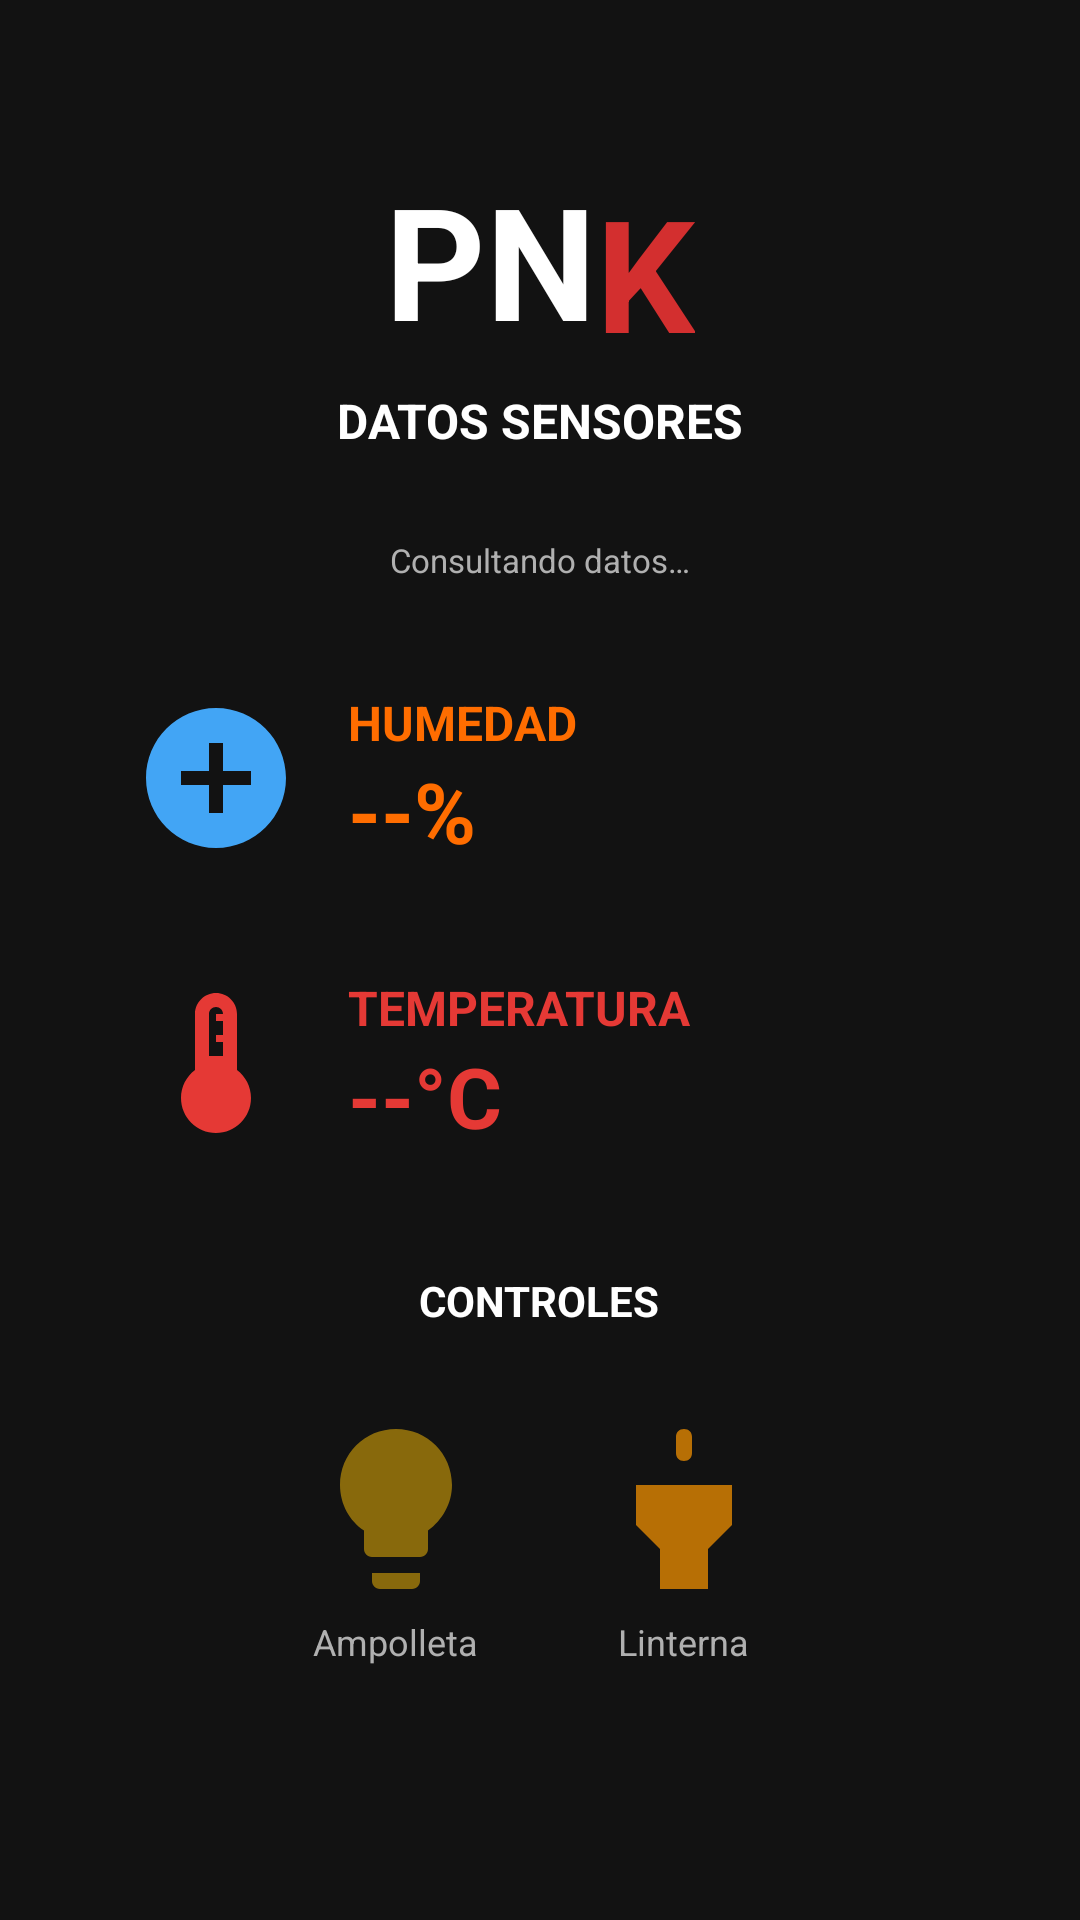

Reconstruct the res/layout file that produces this screen, plus the resources it refers to.
<!-- AndroidManifest.xml: application theme Theme.PNK -->
<!-- res/layout/activity_sensores.xml -->
<?xml version="1.0" encoding="utf-8"?>
<ScrollView xmlns:android="http://schemas.android.com/apk/res/android"
    xmlns:app="http://schemas.android.com/apk/res-auto"
    android:layout_width="match_parent"
    android:layout_height="match_parent"
    android:background="@color/dark_background"
    android:fillViewport="true">

    <LinearLayout
        android:id="@+id/sensoresRoot"
        android:layout_width="match_parent"
        android:layout_height="wrap_content"
        android:gravity="center_horizontal"
        android:orientation="vertical"
        android:padding="32dp">

        
        <LinearLayout
            android:layout_width="wrap_content"
            android:layout_height="wrap_content"
            android:orientation="horizontal"
            android:layout_gravity="center_horizontal"
            android:layout_marginTop="20dp">

            <TextView
                android:layout_width="wrap_content"
                android:layout_height="wrap_content"
                android:text="PN"
                android:textColor="@color/text_primary"
                android:textSize="52sp"
                android:textStyle="bold" />

            <TextView
                android:layout_width="wrap_content"
                android:layout_height="wrap_content"
                android:layout_marginTop="4dp"
                android:text="K"
                android:textColor="@color/red_primary"
                android:textSize="52sp"
                android:textStyle="bold" />
        </LinearLayout>

        <TextView
            android:layout_width="wrap_content"
            android:layout_height="wrap_content"
            android:layout_marginTop="4dp"
            android:text="@string/datos_sensores"
            android:textColor="@color/text_primary"
            android:textSize="16sp"
            android:textStyle="bold" />

        
        <TextView
            android:id="@+id/tvFechaHoraSensor"
            android:layout_width="wrap_content"
            android:layout_height="wrap_content"
            android:layout_marginTop="8dp"
            android:text=""
            android:textColor="@color/text_secondary"
            android:textSize="12sp" />

        
        <TextView
            android:id="@+id/tvEstadoConexion"
            android:layout_width="wrap_content"
            android:layout_height="wrap_content"
            android:layout_marginTop="4dp"
            android:text="@string/consultando_datos"
            android:textColor="@color/text_secondary"
            android:textSize="11sp" />

        
        <LinearLayout
            android:layout_width="match_parent"
            android:layout_height="wrap_content"
            android:layout_marginTop="24dp"
            android:gravity="center_vertical"
            android:orientation="horizontal"
            android:padding="12dp">

            <ImageView
                android:id="@+id/imgHumedad"
                android:layout_width="56dp"
                android:layout_height="56dp"
                android:contentDescription="@string/humedad"
                android:src="@drawable/ic_humidity" />

            <LinearLayout
                android:layout_width="wrap_content"
                android:layout_height="wrap_content"
                android:layout_marginStart="16dp"
                android:orientation="vertical">

                <TextView
                    android:layout_width="wrap_content"
                    android:layout_height="wrap_content"
                    android:text="@string/humedad"
                    android:textColor="@color/humidity_orange"
                    android:textSize="16sp"
                    android:textStyle="bold" />

                <TextView
                    android:id="@+id/tvHumedadValor"
                    android:layout_width="wrap_content"
                    android:layout_height="wrap_content"
                    android:text="--%"
                    android:textColor="@color/humidity_orange"
                    android:textSize="28sp"
                    android:textStyle="bold" />
            </LinearLayout>
        </LinearLayout>

        
        <LinearLayout
            android:layout_width="match_parent"
            android:layout_height="wrap_content"
            android:layout_marginTop="12dp"
            android:gravity="center_vertical"
            android:orientation="horizontal"
            android:padding="12dp">

            <ImageView
                android:id="@+id/imgTemperatura"
                android:layout_width="56dp"
                android:layout_height="56dp"
                android:contentDescription="@string/temperatura"
                android:src="@drawable/ic_temperature" />

            <LinearLayout
                android:layout_width="wrap_content"
                android:layout_height="wrap_content"
                android:layout_marginStart="16dp"
                android:orientation="vertical">

                <TextView
                    android:layout_width="wrap_content"
                    android:layout_height="wrap_content"
                    android:text="@string/temperatura"
                    android:textColor="@color/temperature_red"
                    android:textSize="16sp"
                    android:textStyle="bold" />

                <TextView
                    android:id="@+id/tvTemperaturaValor"
                    android:layout_width="wrap_content"
                    android:layout_height="wrap_content"
                    android:text="--°C"
                    android:textColor="@color/temperature_red"
                    android:textSize="28sp"
                    android:textStyle="bold" />
            </LinearLayout>
        </LinearLayout>

        
        <TextView
            android:layout_width="wrap_content"
            android:layout_height="wrap_content"
            android:layout_marginTop="28dp"
            android:text="@string/controles"
            android:textColor="@color/text_primary"
            android:textSize="14sp"
            android:textStyle="bold" />

        <LinearLayout
            android:layout_width="wrap_content"
            android:layout_height="wrap_content"
            android:layout_gravity="center"
            android:layout_marginTop="12dp"
            android:orientation="horizontal">

            
            <LinearLayout
                android:layout_width="wrap_content"
                android:layout_height="wrap_content"
                android:gravity="center"
                android:orientation="vertical"
                android:layout_margin="16dp">

                <ImageView
                    android:id="@+id/imgAmpolleta"
                    android:layout_width="64dp"
                    android:layout_height="64dp"
                    android:contentDescription="@string/ampolleta"
                    android:src="@drawable/ic_lightbulb"
                    android:alpha="0.5" />

                <TextView
                    android:layout_width="wrap_content"
                    android:layout_height="wrap_content"
                    android:layout_marginTop="4dp"
                    android:text="@string/ampolleta"
                    android:textColor="@color/text_secondary"
                    android:textSize="12sp" />
            </LinearLayout>

            
            <LinearLayout
                android:layout_width="wrap_content"
                android:layout_height="wrap_content"
                android:gravity="center"
                android:orientation="vertical"
                android:layout_margin="16dp">

                <ImageView
                    android:id="@+id/imgLinterna"
                    android:layout_width="64dp"
                    android:layout_height="64dp"
                    android:contentDescription="@string/linterna"
                    android:src="@drawable/ic_flashlight"
                    android:alpha="0.7" />

                <TextView
                    android:layout_width="wrap_content"
                    android:layout_height="wrap_content"
                    android:layout_marginTop="4dp"
                    android:text="@string/linterna"
                    android:textColor="@color/text_secondary"
                    android:textSize="12sp" />
            </LinearLayout>
        </LinearLayout>

    </LinearLayout>
</ScrollView>
<!-- resources referenced by this layout -->
<resources>
  <color name="dark_background">#FF121212</color>
  <color name="humidity_orange">#FFFF6D00</color>
  <color name="red_primary">#FFD32F2F</color>
  <color name="temperature_red">#FFE53935</color>
  <color name="text_primary">#FFFFFFFF</color>
  <color name="text_secondary">#FFB0B0B0</color>
  <!-- drawable ic_flashlight (drawable) -->
  <?xml version="1.0" encoding="utf-8"?>
  <vector xmlns:android="http://schemas.android.com/apk/res/android"
      android:width="24dp"
      android:height="24dp"
      android:viewportWidth="24"
      android:viewportHeight="24">
      <path
          android:fillColor="#FF9800"
          android:pathData="M6,14l3,3v5h6v-5l3,-3V9H6V14zM12,2C11.4,2 11,2.4 11,3v2c0,0.6 0.4,1 1,1s1,-0.4 1,-1V3c0,-0.6 -0.4,-1 -1,-1z" />
  </vector>
  <!-- drawable ic_humidity (drawable) -->
  <?xml version="1.0" encoding="utf-8"?>
  <vector xmlns:android="http://schemas.android.com/apk/res/android"
      android:width="24dp"
      android:height="24dp"
      android:viewportWidth="24"
      android:viewportHeight="24">
      <path
          android:fillColor="@color/blue_accent"
          android:pathData="M12,2C6.48,2 2,6.48 2,12s4.48,10 10,10 10,-4.48 10,-10S17.52,2 12,2zM17,13h-4v4h-2v-4H7v-2h4V7h2v4h4v2z" />
  </vector>
  <!-- drawable ic_lightbulb (drawable) -->
  <?xml version="1.0" encoding="utf-8"?>
  <vector xmlns:android="http://schemas.android.com/apk/res/android"
      android:width="24dp"
      android:height="24dp"
      android:viewportWidth="24"
      android:viewportHeight="24">
      <path
          android:fillColor="#FFC107"
          android:pathData="M9,21c0,0.5 0.4,1 1,1h4c0.6,0 1,-0.5 1,-1v-1L9,20v1zM12,2C8.1,2 5,5.1 5,9c0,2.4 1.2,4.5 3,5.7L8,17c0,0.5 0.4,1 1,1h6c0.6,0 1,-0.5 1,-1v-2.3c1.8,-1.3 3,-3.4 3,-5.7 0,-3.9 -3.1,-7 -7,-7z" />
  </vector>
  <!-- drawable ic_temperature (drawable) -->
  <?xml version="1.0" encoding="utf-8"?>
  <vector xmlns:android="http://schemas.android.com/apk/res/android"
      android:width="24dp"
      android:height="24dp"
      android:viewportWidth="24"
      android:viewportHeight="24">
      <path
          android:fillColor="@color/temperature_red"
          android:pathData="M15,13V5c0,-1.66 -1.34,-3 -3,-3S9,3.34 9,5v8c-1.21,0.91 -2,2.37 -2,4 0,2.76 2.24,5 5,5s5,-2.24 5,-5c0,-1.63 -0.79,-3.09 -2,-4zM11,5c0,-0.55 0.45,-1 1,-1s1,0.45 1,1h-1v1h1v2h-1v1h1v2h-2V5z" />
  </vector>
  <string name="ampolleta">Ampolleta</string>
  <string name="consultando_datos">Consultando datos…</string>
  <string name="controles">CONTROLES</string>
  <string name="datos_sensores">DATOS SENSORES</string>
  <string name="humedad">HUMEDAD</string>
  <string name="linterna">Linterna</string>
  <string name="temperatura">TEMPERATURA</string>
  <style name="Theme.PNK" parent="Base.Theme.PNK" />
  <color name="blue_accent">#FF42A5F5</color>
  <style name="Base.Theme.PNK" parent="Theme.Material3.DayNight.NoActionBar">
          <item name="colorPrimary">@color/red_primary</item>
          <item name="colorOnPrimary">@color/white</item>
          <item name="colorSecondary">@color/dark_gray</item>
          <item name="android:windowBackground">@color/dark_background</item>
          <item name="android:colorBackground">@color/dark_background</item>
          <item name="android:statusBarColor">@color/dark_background</item>
          <item name="android:navigationBarColor">@color/dark_background</item>
      </style>
  <color name="white">#FFFFFFFF</color>
  <color name="dark_gray">#FF37474F</color>
</resources>
